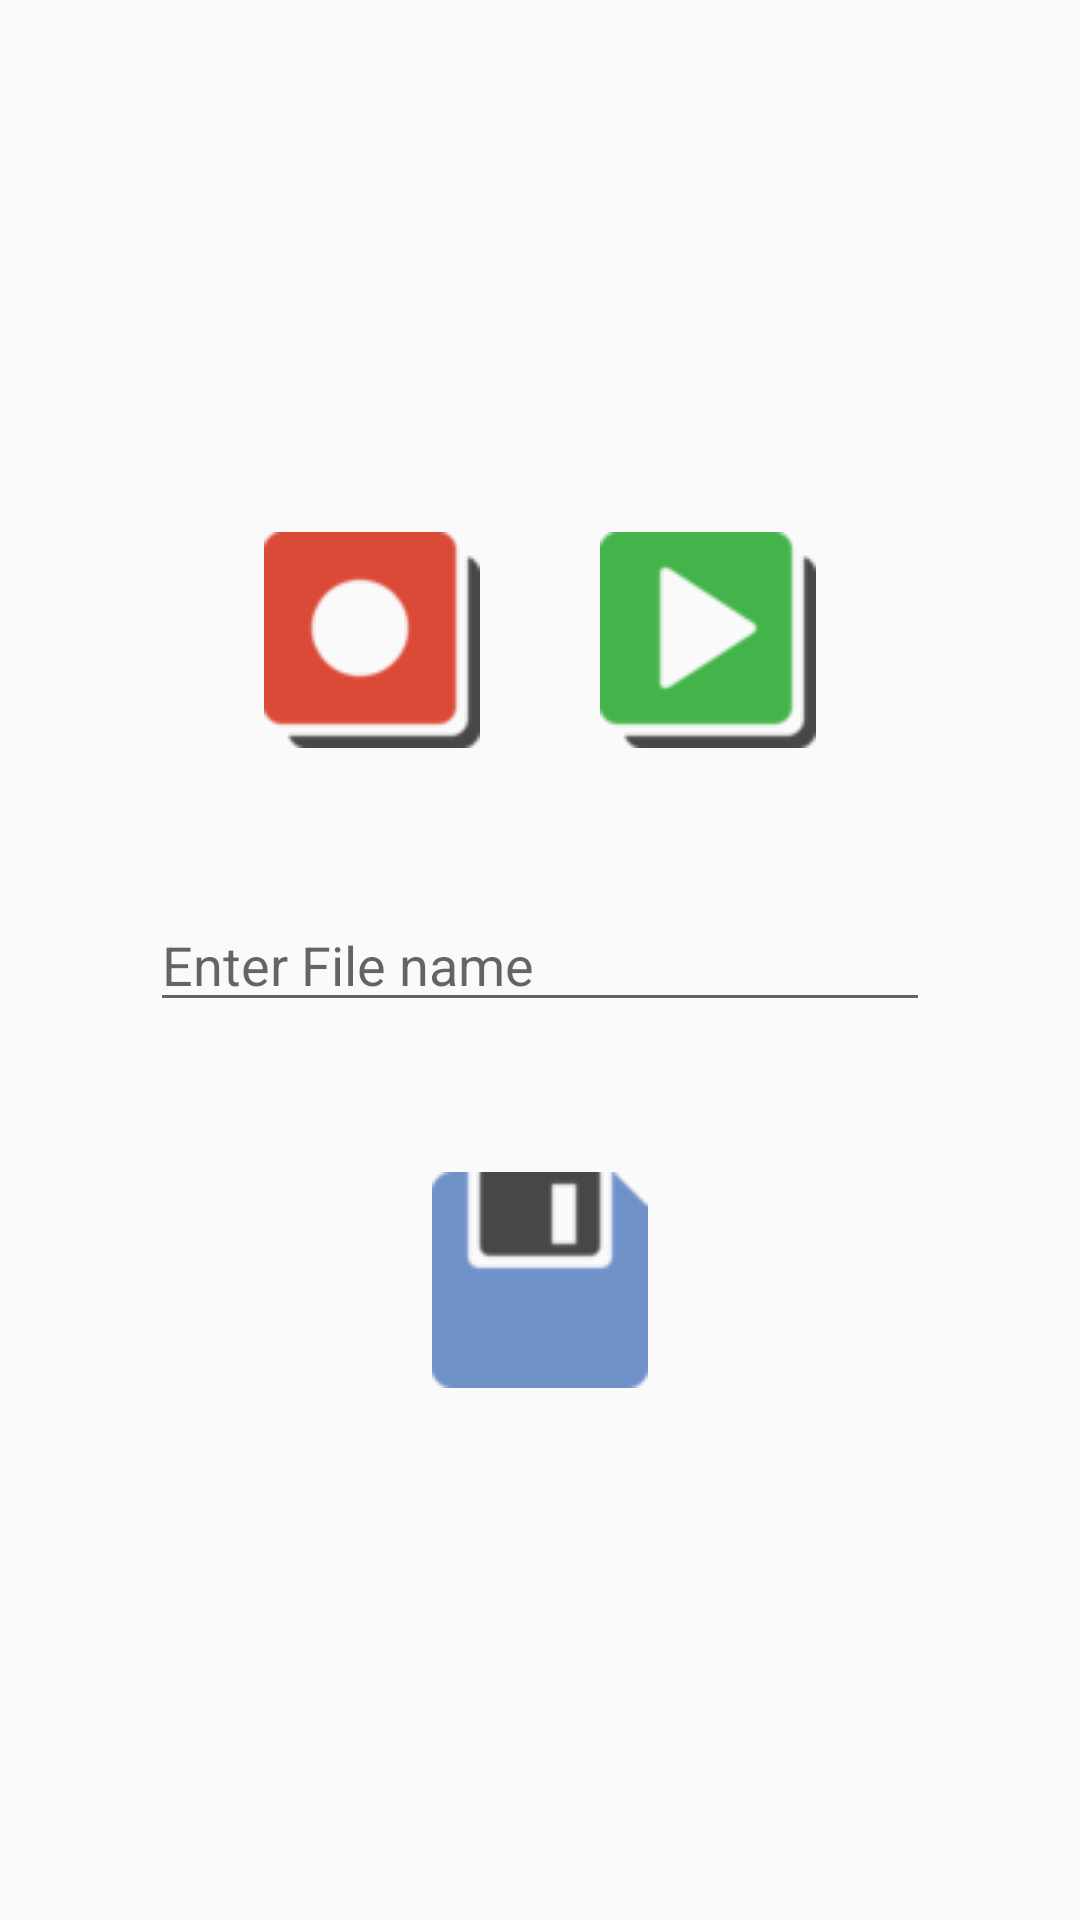

Here is an Android app screen rendered from its layout file. Give the layout XML and the strings, colors and styles it references.
<!-- AndroidManifest.xml: application theme AppTheme -->
<!-- res/layout/activity_sound_record.xml -->
<?xml version="1.0" encoding="utf-8"?>
<LinearLayout xmlns:android="http://schemas.android.com/apk/res/android"
    android:orientation="vertical" android:layout_width="match_parent"
    android:layout_height="match_parent"
    android:gravity="center">

    <LinearLayout
        android:layout_width="wrap_content"
        android:layout_height="wrap_content"
        android:orientation="horizontal"
        android:gravity="center">

        <ImageButton
            android:id="@+id/record_button"
            android:text="Start recording"
            android:layout_width="wrap_content"
            android:layout_height="wrap_content"
            android:layout_marginRight="20dp"
            android:background="@drawable/ic_record"/>

        <ImageButton
            android:id="@+id/play_button"
            android:text="Start playing"
            android:layout_marginLeft="20dp"
            android:layout_width="wrap_content"
            android:layout_height="wrap_content"
            android:background="@drawable/ic_play"/>
    </LinearLayout>

    <LinearLayout
        android:layout_width="match_parent"
        android:layout_height="wrap_content"
        android:layout_margin="50dp">

        <EditText
            android:id="@+id/record_name"
            android:hint="Enter File name"
            android:layout_width="0dp"
            android:layout_weight="1"
            android:layout_height="wrap_content"
            android:layout_gravity="bottom"/>


    </LinearLayout>

    <ImageButton
        android:id="@+id/save_button"
        android:text="Save"
        android:layout_width="wrap_content"
        android:layout_height="wrap_content"
        android:scaleType="fitCenter"
        android:background="@drawable/ic_save"/>

</LinearLayout>
<!-- resources referenced by this layout -->
<resources>
  <!-- drawable ic_play: png bitmap (drawable, 1971 bytes) -->
  <!-- drawable ic_record: png bitmap (drawable, 1852 bytes) -->
  <!-- drawable ic_save: png bitmap (drawable, 1388 bytes) -->
  <style name="AppTheme" parent="android:Theme.Material.Light.DarkActionBar">
          <item name="android:windowContentTransitions">true</item>
          <item name="android:windowAllowEnterTransitionOverlap">true</item>
          <item name="android:windowAllowReturnTransitionOverlap">true</item>
          <item name="android:windowSharedElementEnterTransition">@android:transition/move</item>
          <item name="android:windowSharedElementExitTransition">@android:transition/move</item>
      </style>
</resources>
